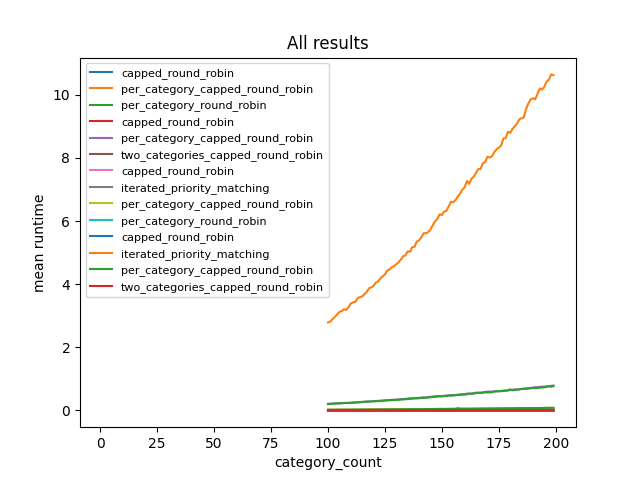

Source data for this figure (header and first rows):
equal_capacities, category_count, item_capacity_bounds, random_seed_num, binary_valuations, algorithm, allocation, runtime
True, 100, (1, 100), 0, True, capped_round_robin, {'Agent1': {'m1'}, 'Agent2': {'m1'}, 'Ag…, 0.0004956
True, 100, (1, 100), 0, True, two_categories_capped_round_robin, {'Agent1': {'m1'}, 'Agent2': {'m1'}, 'Ag…, 0.0004116
True, 100, (1, 100), 0, True, per_category_capped_round_robin, {'Agent1': {'m1'}, 'Agent2': {'m1'}, 'Ag…, 0.2033
True, 100, (1, 100), 0, True, iterated_priority_matching, {'Agent1': {'m1'}, 'Agent2': {'m1'}, 'Ag…, 2.027
True, 101, (1, 100), 0, True, capped_round_robin, {'Agent1': {'m1'}, 'Agent2': {'m1'}, 'Ag…, 0.0004088
True, 101, (1, 100), 0, True, two_categories_capped_round_robin, {'Agent1': {'m1'}, 'Agent2': {'m1'}, 'Ag…, 0.0004431
True, 101, (1, 100), 0, True, per_category_capped_round_robin, {'Agent1': {'m1'}, 'Agent2': {'m1'}, 'Ag…, 0.2064
True, 101, (1, 100), 0, True, iterated_priority_matching, {'Agent1': {'m1'}, 'Agent2': {'m1'}, 'Ag…, 2.084
True, 102, (1, 100), 0, True, capped_round_robin, {'Agent1': {'m1'}, 'Agent2': {'m1'}, 'Ag…, 0.0004416
True, 102, (1, 100), 0, True, two_categories_capped_round_robin, {'Agent1': {'m1'}, 'Agent2': {'m1'}, 'Ag…, 0.0004201
True, 102, (1, 100), 0, True, per_category_capped_round_robin, {'Agent1': {'m1'}, 'Agent2': {'m1'}, 'Ag…, 0.2122
True, 102, (1, 100), 0, True, iterated_priority_matching, {'Agent1': {'m1'}, 'Agent2': {'m1'}, 'Ag…, 2.131
True, 103, (1, 100), 0, True, capped_round_robin, {'Agent1': {'m1'}, 'Agent2': {'m1'}, 'Ag…, 0.000409
True, 103, (1, 100), 0, True, two_categories_capped_round_robin, {'Agent1': {'m1'}, 'Agent2': {'m1'}, 'Ag…, 0.000448
True, 103, (1, 100), 0, True, per_category_capped_round_robin, {'Agent1': {'m1'}, 'Agent2': {'m1'}, 'Ag…, 0.2286
True, 103, (1, 100), 0, True, iterated_priority_matching, {'Agent1': {'m1'}, 'Agent2': {'m1'}, 'Ag…, 2.174
True, 104, (1, 100), 0, True, capped_round_robin, {'Agent1': {'m1'}, 'Agent2': {'m1'}, 'Ag…, 0.0005196
True, 104, (1, 100), 0, True, two_categories_capped_round_robin, {'Agent1': {'m1'}, 'Agent2': {'m1'}, 'Ag…, 0.0004864
True, 104, (1, 100), 0, True, per_category_capped_round_robin, {'Agent1': {'m1'}, 'Agent2': {'m1'}, 'Ag…, 0.2228
True, 104, (1, 100), 0, True, iterated_priority_matching, {'Agent1': {'m1'}, 'Agent2': {'m1'}, 'Ag…, 2.241
True, 105, (1, 100), 0, True, capped_round_robin, {'Agent1': {'m1'}, 'Agent2': {'m1'}, 'Ag…, 0.0004248
True, 105, (1, 100), 0, True, two_categories_capped_round_robin, {'Agent1': {'m1'}, 'Agent2': {'m1'}, 'Ag…, 0.0004424
True, 105, (1, 100), 0, True, per_category_capped_round_robin, {'Agent1': {'m1'}, 'Agent2': {'m1'}, 'Ag…, 0.2261
True, 105, (1, 100), 0, True, iterated_priority_matching, {'Agent1': {'m1'}, 'Agent2': {'m1'}, 'Ag…, 2.303
True, 106, (1, 100), 0, True, capped_round_robin, {'Agent1': {'m1'}, 'Agent2': {'m1'}, 'Ag…, 0.0004588
True, 106, (1, 100), 0, True, two_categories_capped_round_robin, {'Agent1': {'m1'}, 'Agent2': {'m1'}, 'Ag…, 0.0006575
True, 106, (1, 100), 0, True, per_category_capped_round_robin, {'Agent1': {'m1'}, 'Agent2': {'m1'}, 'Ag…, 0.2356
True, 106, (1, 100), 0, True, iterated_priority_matching, {'Agent1': {'m1'}, 'Agent2': {'m1'}, 'Ag…, 2.272
True, 107, (1, 100), 0, True, capped_round_robin, {'Agent1': {'m1'}, 'Agent2': {'m1'}, 'Ag…, 0.0004292
True, 107, (1, 100), 0, True, two_categories_capped_round_robin, {'Agent1': {'m1'}, 'Agent2': {'m1'}, 'Ag…, 0.0004303
True, 107, (1, 100), 0, True, per_category_capped_round_robin, {'Agent1': {'m1'}, 'Agent2': {'m1'}, 'Ag…, 0.2357
True, 107, (1, 100), 0, True, iterated_priority_matching, {'Agent1': {'m1'}, 'Agent2': {'m1'}, 'Ag…, 2.314
True, 108, (1, 100), 0, True, capped_round_robin, {'Agent1': {'m1'}, 'Agent2': {'m1'}, 'Ag…, 0.0006226
True, 108, (1, 100), 0, True, two_categories_capped_round_robin, {'Agent1': {'m1'}, 'Agent2': {'m1'}, 'Ag…, 0.0005418
True, 108, (1, 100), 0, True, per_category_capped_round_robin, {'Agent1': {'m1'}, 'Agent2': {'m1'}, 'Ag…, 0.2352
True, 108, (1, 100), 0, True, iterated_priority_matching, {'Agent1': {'m1'}, 'Agent2': {'m1'}, 'Ag…, 2.358
True, 109, (1, 100), 0, True, capped_round_robin, {'Agent1': {'m1'}, 'Agent2': {'m1'}, 'Ag…, 0.0004183
True, 109, (1, 100), 0, True, two_categories_capped_round_robin, {'Agent1': {'m1'}, 'Agent2': {'m1'}, 'Ag…, 0.0004616
True, 109, (1, 100), 0, True, per_category_capped_round_robin, {'Agent1': {'m1'}, 'Agent2': {'m1'}, 'Ag…, 0.2378
True, 109, (1, 100), 0, True, iterated_priority_matching, {'Agent1': {'m1'}, 'Agent2': {'m1'}, 'Ag…, 2.4
True, 110, (1, 100), 0, True, capped_round_robin, {'Agent1': {'m1'}, 'Agent2': {'m1'}, 'Ag…, 0.0004399
True, 110, (1, 100), 0, True, two_categories_capped_round_robin, {'Agent1': {'m1'}, 'Agent2': {'m1'}, 'Ag…, 0.0005054
True, 110, (1, 100), 0, True, per_category_capped_round_robin, {'Agent1': {'m1'}, 'Agent2': {'m1'}, 'Ag…, 0.2401
True, 110, (1, 100), 0, True, iterated_priority_matching, {'Agent1': {'m1'}, 'Agent2': {'m1'}, 'Ag…, 2.452
True, 111, (1, 100), 0, True, capped_round_robin, {'Agent1': {'m1'}, 'Agent2': {'m1'}, 'Ag…, 0.0004862
True, 111, (1, 100), 0, True, two_categories_capped_round_robin, {'Agent1': {'m1'}, 'Agent2': {'m1'}, 'Ag…, 0.0004449
True, 111, (1, 100), 0, True, per_category_capped_round_robin, {'Agent1': {'m1'}, 'Agent2': {'m1'}, 'Ag…, 0.2442
True, 111, (1, 100), 0, True, iterated_priority_matching, {'Agent1': {'m1'}, 'Agent2': {'m1'}, 'Ag…, 2.457
True, 112, (1, 100), 0, True, capped_round_robin, {'Agent1': {'m1'}, 'Agent2': {'m1'}, 'Ag…, 0.0004712
True, 112, (1, 100), 0, True, two_categories_capped_round_robin, {'Agent1': {'m1'}, 'Agent2': {'m1'}, 'Ag…, 0.0005147
True, 112, (1, 100), 0, True, per_category_capped_round_robin, {'Agent1': {'m1'}, 'Agent2': {'m1'}, 'Ag…, 0.2471
True, 112, (1, 100), 0, True, iterated_priority_matching, {'Agent1': {'m1'}, 'Agent2': {'m1'}, 'Ag…, 2.513
True, 113, (1, 100), 0, True, capped_round_robin, {'Agent1': {'m1'}, 'Agent2': {'m1'}, 'Ag…, 0.0005389
True, 113, (1, 100), 0, True, two_categories_capped_round_robin, {'Agent1': {'m1'}, 'Agent2': {'m1'}, 'Ag…, 0.0005
True, 113, (1, 100), 0, True, per_category_capped_round_robin, {'Agent1': {'m1'}, 'Agent2': {'m1'}, 'Ag…, 0.2516
True, 113, (1, 100), 0, True, iterated_priority_matching, {'Agent1': {'m1'}, 'Agent2': {'m1'}, 'Ag…, 2.595
True, 114, (1, 100), 0, True, capped_round_robin, {'Agent1': {'m1'}, 'Agent2': {'m1'}, 'Ag…, 0.000431
True, 114, (1, 100), 0, True, two_categories_capped_round_robin, {'Agent1': {'m1'}, 'Agent2': {'m1'}, 'Ag…, 0.0004443
True, 114, (1, 100), 0, True, per_category_capped_round_robin, {'Agent1': {'m1'}, 'Agent2': {'m1'}, 'Ag…, 0.2583
True, 114, (1, 100), 0, True, iterated_priority_matching, {'Agent1': {'m1'}, 'Agent2': {'m1'}, 'Ag…, 2.629
... 740 more rows
